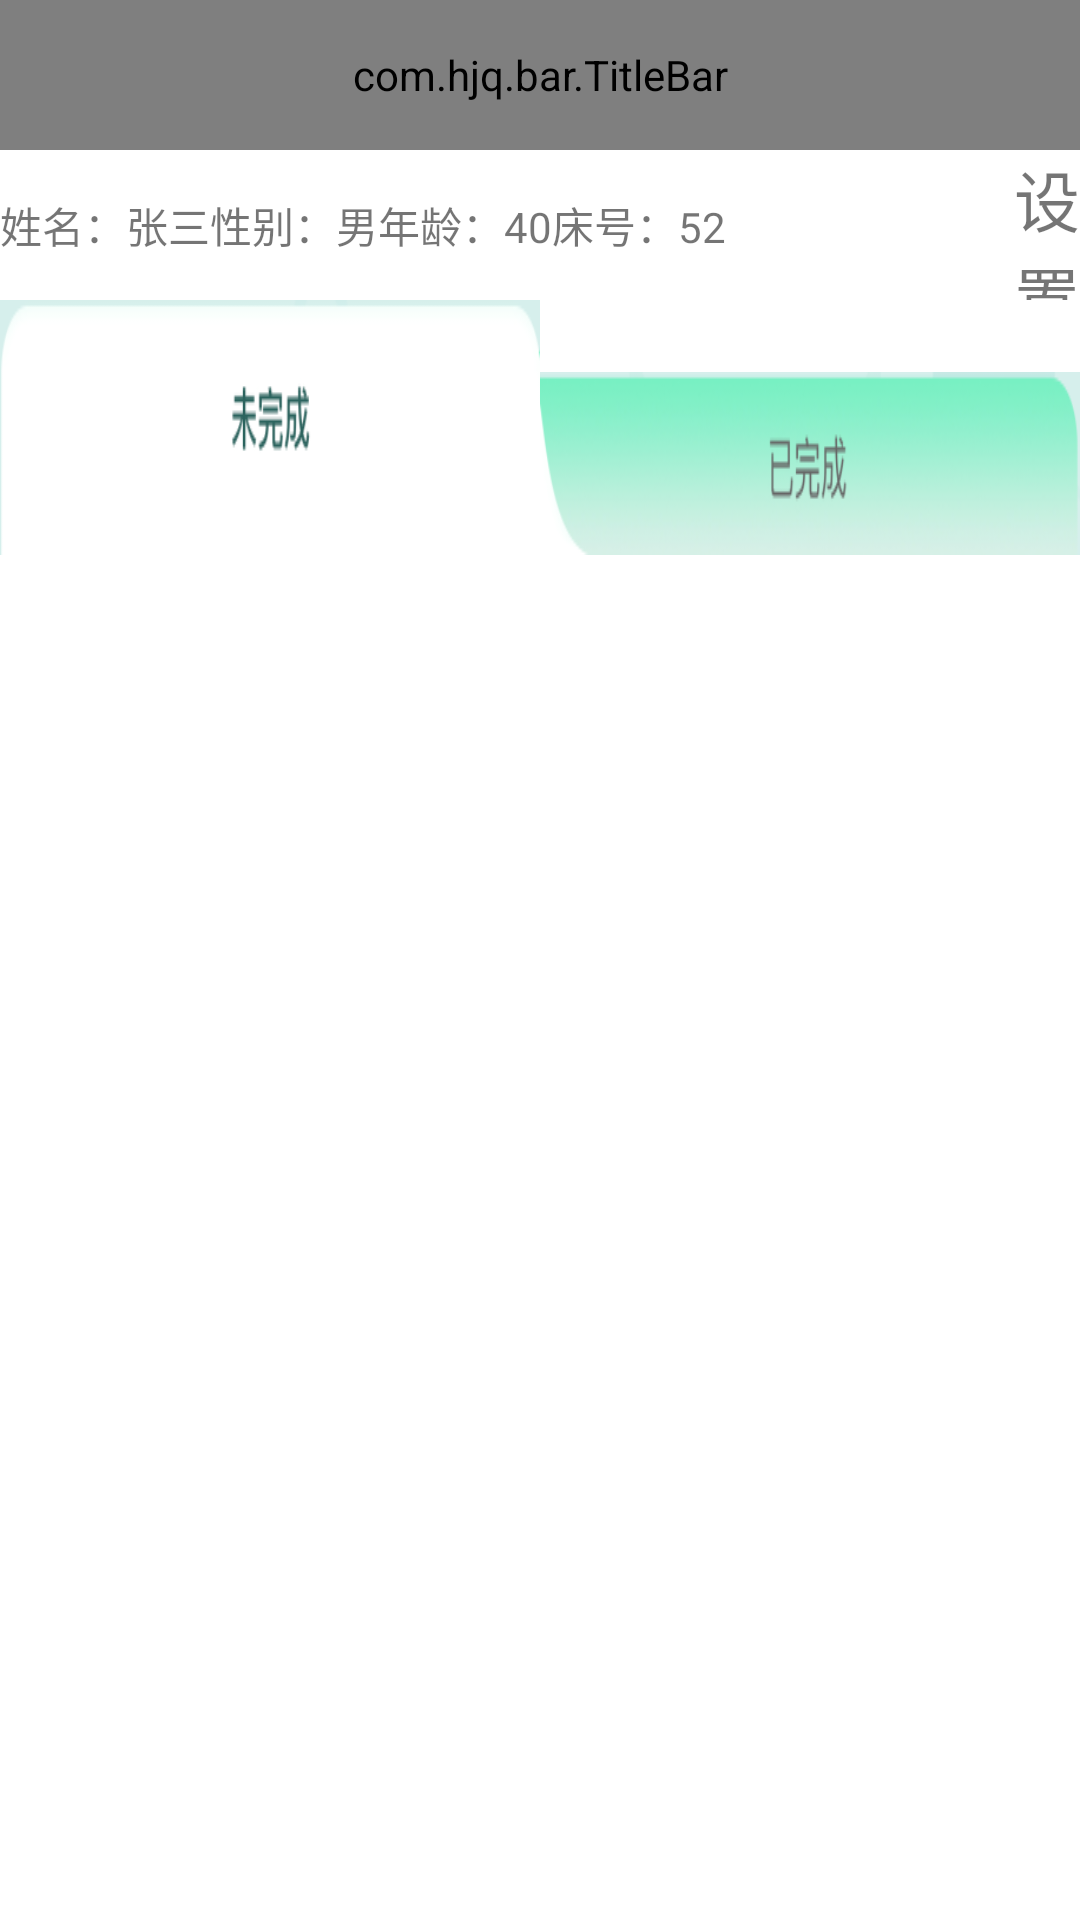

The Android layout XML behind this screen, and the referenced resources:
<!-- AndroidManifest.xml: application theme Theme.HBed -->
<!-- res/layout/activity_prescription2.xml -->
<LinearLayout xmlns:android="http://schemas.android.com/apk/res/android"
    xmlns:app="http://schemas.android.com/apk/res-auto"
    android:layout_width="match_parent"
    android:layout_height="match_parent"
    android:orientation="vertical">

    <com.hjq.bar.TitleBar
        android:layout_width="match_parent"
        android:layout_height="50dp"
        android:background="?attr/colorPrimaryVariant"
        app:backButton="false"
        app:barStyle="light"
        app:title="我的处方"
        app:titleColor="@color/white"
        app:titleSize="22sp" />

    <LinearLayout
        android:layout_width="match_parent"
        android:layout_height="50dp"
        android:gravity="center_vertical"
        android:orientation="horizontal">

        <LinearLayout
            android:layout_width="0dp"
            android:layout_height="50dp"
            android:layout_weight="9"
            android:gravity="center_vertical"
            android:orientation="horizontal">

            <androidx.appcompat.widget.AppCompatTextView
                android:id="@+id/prescription_user"
                android:layout_width="wrap_content"
                android:layout_height="wrap_content"
                android:text="姓名：张三" />

            <androidx.appcompat.widget.AppCompatTextView
                android:id="@+id/prescription_sex"
                android:layout_width="wrap_content"
                android:layout_height="wrap_content"
                android:text="性别：男" />

            <androidx.appcompat.widget.AppCompatTextView
                android:id="@+id/prescription_age"
                android:layout_width="wrap_content"
                android:layout_height="wrap_content"
                android:text="年龄：40" />

            <androidx.appcompat.widget.AppCompatTextView
                android:id="@+id/prescription_ch"
                android:layout_width="wrap_content"
                android:layout_height="wrap_content"
                android:text="床号：52" />
        </LinearLayout>


        <androidx.appcompat.widget.AppCompatTextView
            android:id="@+id/prescription_tv_set"
            android:layout_width="0dp"
            android:layout_height="wrap_content"
            android:layout_weight="1"
            android:gravity="right"
            android:text="设置"
            android:textSize="22sp" />
    </LinearLayout>

    <LinearLayout
        android:layout_width="match_parent"
        android:layout_height="@dimen/size_100"
        android:orientation="horizontal">

        <TextView
            android:id="@+id/pre_no"
            android:layout_width="0dp"
            android:layout_height="wrap_content"
            android:layout_weight="1"
            android:gravity="bottom"
            android:background="@drawable/tab_no" />

        <TextView
            android:id="@+id/pre_yes"
            android:layout_width="0dp"
            android:layout_height="wrap_content"
            android:layout_weight="1"
            android:gravity="bottom"
            android:background="@drawable/tab_yes" />

    </LinearLayout>

    <LinearLayout
        android:layout_width="match_parent"
        android:layout_height="0px"
        android:layout_weight="1">
        <FrameLayout
            android:id="@+id/main_content"
            android:layout_width="match_parent"
            android:layout_height="match_parent"
            >
        </FrameLayout>
    </LinearLayout>

</LinearLayout>
<!-- resources referenced by this layout -->
<resources>
  <color name="white">#FFFFFF</color>
  <dimen name="size_100">100dp</dimen>
  <!-- drawable tab_no: png bitmap (drawable, 3697 bytes) -->
  <!-- drawable tab_yes: png bitmap (drawable, 16156 bytes) -->
  <style name="Theme.HBed" parent="Theme.MaterialComponents.DayNight.NoActionBar">
          
          <item name="colorPrimary">@color/tabColor</item>
          <item name="colorPrimaryVariant">@color/btnColor</item>
          <item name="colorOnPrimary">@color/white</item>
          
          <item name="colorSecondary">@color/btnColor</item>
          <item name="colorSecondaryVariant">@color/teal_700</item>
          <item name="colorOnSecondary">@color/black</item>
          
          <item name="android:statusBarColor" tools:targetApi="l">?attr/colorPrimaryVariant</item>
          
      </style>
  <color name="tabColor">#A5D8CF</color>
  <color name="btnColor">#2B635E</color>
  <color name="teal_700">#FF018786</color>
  <color name="black">#FF000000</color>
</resources>
